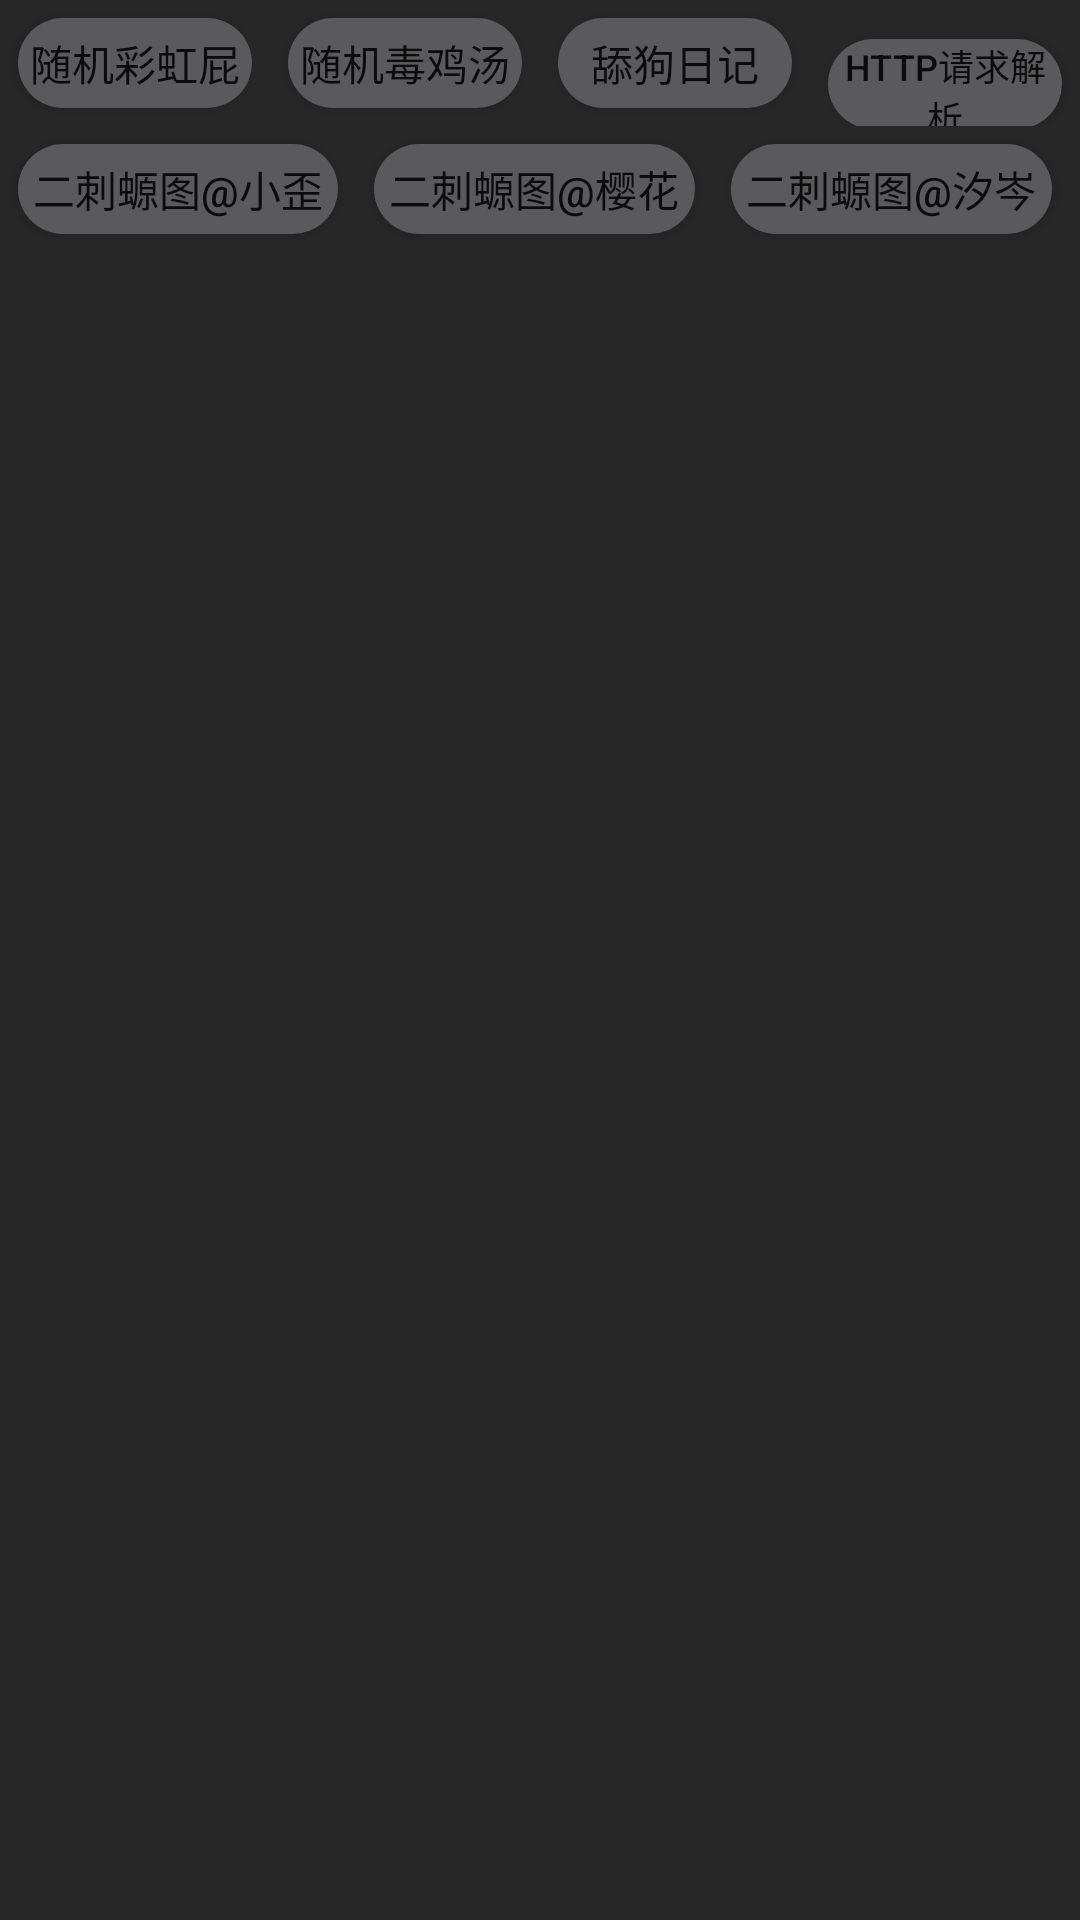

Write the Android layout XML for this screen, with the resource values it uses.
<!-- AndroidManifest.xml: application theme Theme.ApiUtil -->
<!-- res/layout/fragment_test_api.xml -->
<?xml version="1.0" encoding="utf-8"?>

<LinearLayout
    xmlns:android="http://schemas.android.com/apk/res/android"
    android:layout_width="match_parent"
    android:layout_height="wrap_content"
    android:orientation="vertical">
    <LinearLayout
        android:layout_width="match_parent"
        android:layout_height="wrap_content"
        android:orientation="horizontal"
        android:weightSum="1.0">
        <androidx.appcompat.widget.AppCompatButton
            android:layout_width="0dp"
            android:layout_height="30dp"
            android:background="@drawable/round_button_with_ripple"
            android:layout_margin="6dp"
            android:id="@+id/test_api_AppCompatButton1"
            android:text="随机彩虹屁"
            android:layout_weight="0.25" />
        <androidx.appcompat.widget.AppCompatButton
            android:layout_width="0dp"
            android:layout_height="30dp"
            android:background="@drawable/round_button_with_ripple"
            android:layout_margin="6dp"
            android:id="@+id/test_api_AppCompatButton2"
            android:text="随机毒鸡汤"
            android:layout_weight="0.25" />
        <androidx.appcompat.widget.AppCompatButton
            android:layout_width="0dp"
            android:layout_height="30dp"
            android:background="@drawable/round_button_with_ripple"
            android:layout_margin="6dp"
            android:id="@+id/test_api_AppCompatButton3"
            android:text="舔狗日记"
            android:layout_weight="0.25" />
        <androidx.appcompat.widget.AppCompatButton
            android:layout_width="0dp"
            android:layout_height="30dp"
            android:background="@drawable/round_button_with_ripple"
            android:layout_margin="6dp"
            android:id="@+id/test_api_AppCompatButton4"
            android:text="http请求解析"
            android:textSize="12sp"
            android:layout_weight="0.25" />
    </LinearLayout>
    <LinearLayout
        android:layout_width="match_parent"
        android:layout_height="wrap_content"
        android:orientation="horizontal"
        android:weightSum="1.0">
        <androidx.appcompat.widget.AppCompatButton
            android:layout_width="0dp"
            android:layout_height="30dp"
            android:background="@drawable/round_button_with_ripple"
            android:layout_margin="6dp"
            android:id="@+id/test_api_AppCompatButton_acg_image_1"
            android:text="二刺螈图@小歪"
            android:layout_weight="0.33" />
        <androidx.appcompat.widget.AppCompatButton
            android:layout_width="0dp"
            android:layout_height="30dp"
            android:background="@drawable/round_button_with_ripple"
            android:layout_margin="6dp"
            android:id="@+id/test_api_AppCompatButton_acg_image_2"
            android:text="二刺螈图@樱花"
            android:layout_weight="0.33" />
        <androidx.appcompat.widget.AppCompatButton
            android:layout_width="0dp"
            android:layout_height="30dp"
            android:background="@drawable/round_button_with_ripple"
            android:layout_margin="6dp"
            android:id="@+id/test_api_AppCompatButton_acg_image_3"
            android:text="二刺螈图@汐岑"
            android:layout_weight="0.33" />
    </LinearLayout>
</LinearLayout>
<!-- resources referenced by this layout -->
<resources>
  <!-- drawable round_button_with_ripple (drawable) -->
  <?xml version="1.0" encoding="utf-8"?>
  
  <ripple xmlns:android="http://schemas.android.com/apk/res/android"
      android:color="@color/white_for_ripple">
      <item>
          <shape android:shape="rectangle">
              
              <solid android:color="@color/button_background_night" />
              
              <corners android:radius="140dip" />
          </shape>
      </item>
  </ripple>
  <style name="Theme.ApiUtil" parent="Theme.MaterialComponents.DayNight.NoActionBar">
          
          
          <item name="colorPrimary">@color/light_blue</item>
          <item name="colorPrimaryVariant">@color/light_blue</item>
          <item name="colorOnPrimary">@color/light_blue_plus</item>
          
          <item name="colorSecondary">@color/light_blue</item>
          <item name="colorSecondaryVariant">@color/light_blue</item>
          <item name="colorOnSecondary">@color/light_blue_plus</item>
          
          <item name="android:statusBarColor" tools:targetApi="l">@color/dark_mode_deep</item>
          
  
          <item name="android:windowBackground">@color/dark_mode</item>
      </style>
  <color name="white_for_ripple">#A3A3A3</color>
  <color name="button_background_night">#5A595B</color>
  <color name="light_blue">#0F81DA</color>
  <color name="light_blue_plus">#0E59DC</color>
  <color name="dark_mode_deep">#232323</color>
  <color name="dark_mode">#272727</color>
</resources>
